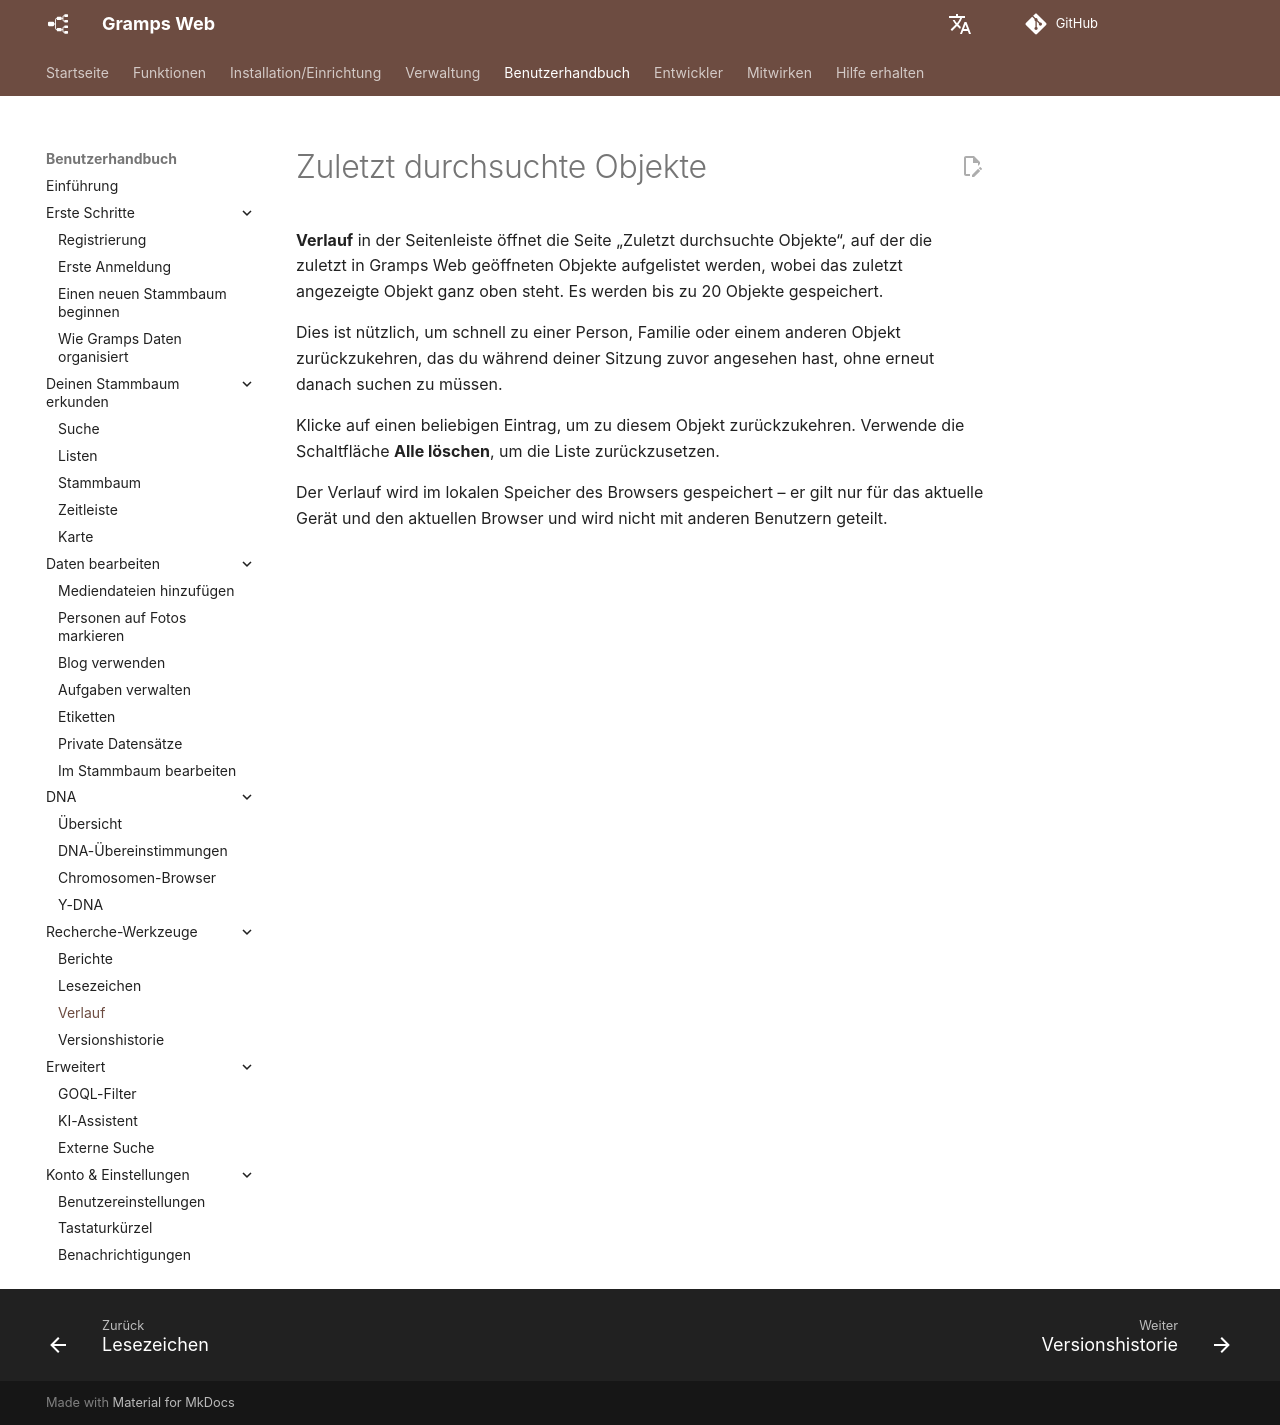

repository: gramps-project/gramps-web-docs · page: de/user-guide/recent/index.html · generator: mkdocs

# Zuletzt durchsuchte Objekte

**Verlauf** in der Seitenleiste öffnet die Seite „Zuletzt durchsuchte Objekte“, auf der die zuletzt in Gramps Web geöffneten Objekte aufgelistet werden, wobei das zuletzt angezeigte Objekt ganz oben steht. Es werden bis zu 20 Objekte gespeichert.

Dies ist nützlich, um schnell zu einer Person, Familie oder einem anderen Objekt zurückzukehren, das du während deiner Sitzung zuvor angesehen hast, ohne erneut danach suchen zu müssen.

Klicke auf einen beliebigen Eintrag, um zu diesem Objekt zurückzukehren. Verwende die Schaltfläche **Alle löschen**, um die Liste zurückzusetzen.

Der Verlauf wird im lokalen Speicher des Browsers gespeichert – er gilt nur für das aktuelle Gerät und den aktuellen Browser und wird nicht mit anderen Benutzern geteilt.
